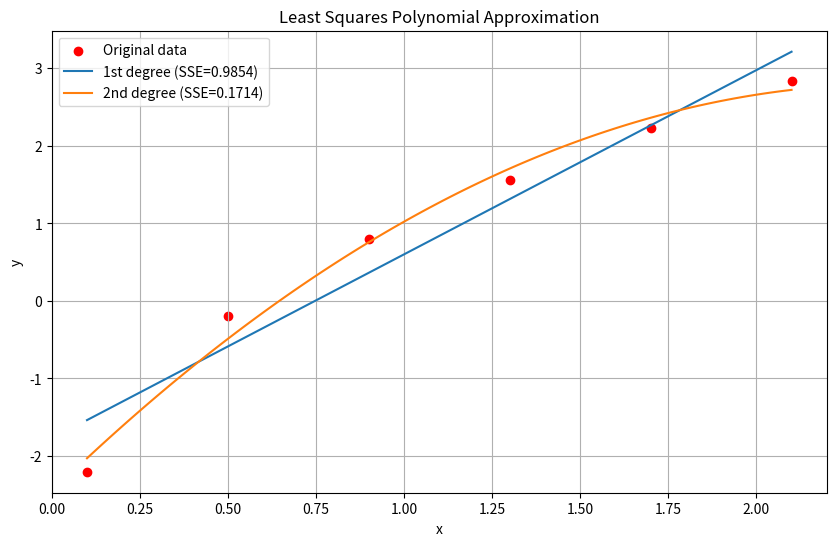

Here is the Python script that generated this plot:
'''

    x = [0.1 , 0.5 , 0.9 , 1.3 , 1.7 , 2.1]
    y = [-2.2026 , -0.19315 , 0.79464 , 1.5624 , 2.2306 , 2.8419]

'''

class LU:
    EPS = 1e-6

    def __init__(self, U):
        L = np.eye(len(U), dtype=float)
        isDetNeg = False
        permut = np.array(range(len(U)))
        for i in range(len(U)):
            max_idx = i
            for j in range(i + 1, len(U)):
                if abs(U[max_idx][i]) < abs(U[j][i]):
                    max_idx = j
            if max_idx != i:
                U[[i, max_idx]] = U[[max_idx, i]]
                L[[i, max_idx]] = L[[max_idx, i]]
                L[:, [i, max_idx]] = L[:, [max_idx, i]]
                isDetNeg = not isDetNeg
                permut[[i, max_idx]] = permut[[max_idx, i]]
            if abs(U[i][i]) < self.EPS: continue
            for j in range(i + 1, len(U)):
                mu = U[j][i] / U[i][i]
                L[j][i] = mu
                for k in range(len(U)):
                    U[j][k] -= mu * U[i][k]
        det = U.diagonal().prod()
        if isDetNeg: det = -det
        self._permut = permut
        self.L = L
        self.U = U
        self.det = det

    def solve(self, b):
        b = np.array([ b[pi] for pi in self._permut ], dtype=float)
        z = np.array([0] * len(b), dtype=float)
        for i in range(len(b)):
            z[i] = b[i]
            for j in range(i):
                z[i] -= self.L[i, j] * z[j]
        x = np.array([0] * len(b), dtype=float)
        for i in range(len(b)-1, -1, -1):
            if abs(self.U[i, i]) < self.EPS: continue
            x[i] = z[i]
            for j in range(len(b)-1, i, -1):
                x[i] -= x[j] * self.U[i, j]
            x[i] /= self.U[i, i]
        return x


import numpy as np

x = np.array([0.1, 0.5, 0.9, 1.3, 1.7, 2.1])
y = np.array([-2.2026, -0.19315, 0.79464, 1.5624, 2.2306, 2.8419])
# x = np.array([0.0, 1.7, 3.4, 5.1, 6.8, 8.5])
# y = np.array([0.0, 1.3038, 1.8439, 2.2583, 2.6077, 2.9155])

def least_squares_poly(x, y, n):
    A = np.zeros((n+1, n+1))
    b = np.zeros(n+1)
    
    for i in range(n+1):
        for j in range(n+1):
            A[i,j] = np.sum(x**(i+j))
        b[i] = np.sum(y * x**i)

    coeffs = LU(A).solve(b)

    return coeffs

def poly_func(coeffs, x):
    return sum(c * x**i for i, c in enumerate(coeffs))

coeffs_1 = least_squares_poly(x, y, 1)
coeffs_2 = least_squares_poly(x, y, 2)

y_pred_1 = np.array([poly_func(coeffs_1, xi) for xi in x])
y_pred_2 = np.array([poly_func(coeffs_2, xi) for xi in x])

sse_1 = np.sum((y - y_pred_1)**2)
sse_2 = np.sum((y - y_pred_2)**2)

print("1st degree polynomial coefficients:", coeffs_1)
print("Sum of squared errors (1st degree):", sse_1)
print("\n2nd degree polynomial coefficients:", coeffs_2)
print("Sum of squared errors (2nd degree):", sse_2)

import matplotlib.pyplot as plt

plt.figure(figsize=(10, 6))
plt.scatter(x, y, color='red', label='Original data')
x_plot = np.linspace(min(x), max(x), 100)
y_plot_1 = np.array([poly_func(coeffs_1, xi) for xi in x_plot])
y_plot_2 = np.array([poly_func(coeffs_2, xi) for xi in x_plot])
plt.plot(x_plot, y_plot_1, label=f'1st degree (SSE={sse_1:.4f})')
plt.plot(x_plot, y_plot_2, label=f'2nd degree (SSE={sse_2:.4f})')
plt.xlabel('x')
plt.ylabel('y')
plt.title('Least Squares Polynomial Approximation')
plt.legend()
plt.grid(True)
plt.show()
